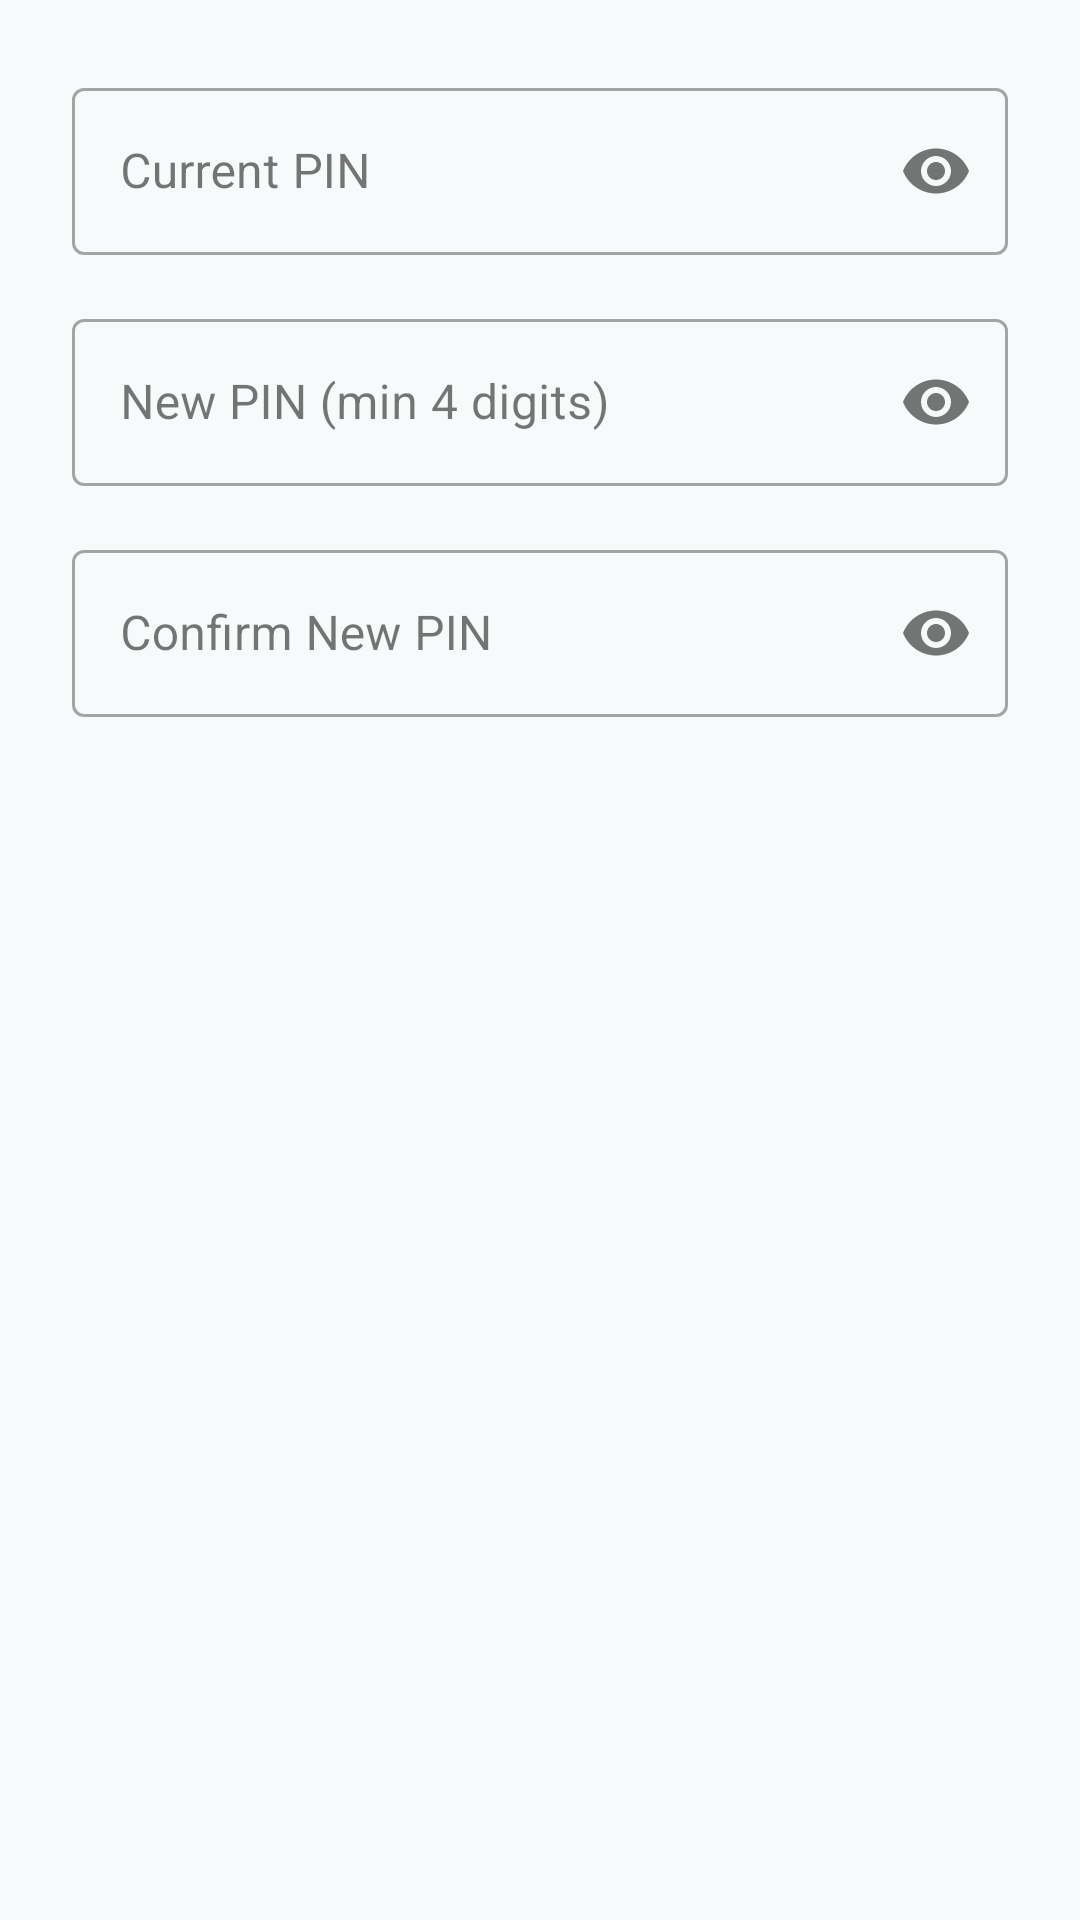

Produce the Android XML layout that renders to this screen, including the resource entries it uses.
<!-- AndroidManifest.xml: application theme Theme.Bitnotes -->
<!-- res/layout/dialog_change_pin.xml -->
<?xml version="1.0" encoding="utf-8"?>
<LinearLayout
    xmlns:android="http://schemas.android.com/apk/res/android"
    xmlns:app="http://schemas.android.com/apk/res-auto"
    android:layout_width="match_parent"
    android:layout_height="wrap_content"
    android:orientation="vertical"
    android:padding="24dp">

    <com.google.android.material.textfield.TextInputLayout
        android:layout_width="match_parent"
        android:layout_height="wrap_content"
        android:hint="Current PIN"
        android:layout_marginBottom="16dp"
        style="@style/Widget.MaterialComponents.TextInputLayout.OutlinedBox"
        app:endIconMode="password_toggle">

        <com.google.android.material.textfield.TextInputEditText
            android:id="@+id/etCurrentPin"
            android:layout_width="match_parent"
            android:layout_height="wrap_content"
            android:inputType="numberPassword"
            android:imeOptions="actionNext" />

    </com.google.android.material.textfield.TextInputLayout>

    <com.google.android.material.textfield.TextInputLayout
        android:layout_width="match_parent"
        android:layout_height="wrap_content"
        android:hint="New PIN (min 4 digits)"
        android:layout_marginBottom="16dp"
        style="@style/Widget.MaterialComponents.TextInputLayout.OutlinedBox"
        app:endIconMode="password_toggle">

        <com.google.android.material.textfield.TextInputEditText
            android:id="@+id/etNewPin"
            android:layout_width="match_parent"
            android:layout_height="wrap_content"
            android:inputType="numberPassword"
            android:imeOptions="actionNext" />

    </com.google.android.material.textfield.TextInputLayout>

    <com.google.android.material.textfield.TextInputLayout
        android:layout_width="match_parent"
        android:layout_height="wrap_content"
        android:hint="Confirm New PIN"
        style="@style/Widget.MaterialComponents.TextInputLayout.OutlinedBox"
        app:endIconMode="password_toggle">

        <com.google.android.material.textfield.TextInputEditText
            android:id="@+id/etConfirmPin"
            android:layout_width="match_parent"
            android:layout_height="wrap_content"
            android:inputType="numberPassword"
            android:imeOptions="actionDone" />

    </com.google.android.material.textfield.TextInputLayout>

</LinearLayout>
<!-- resources referenced by this layout -->
<resources>
  <style name="Theme.Bitnotes" parent="Theme.MaterialComponents.Light.NoActionBar">
          <item name="colorPrimary">@color/primary</item>
          <item name="colorPrimaryVariant">@color/primary_variant</item>
          <item name="colorOnPrimary">@color/on_primary</item>
          <item name="android:colorBackground">@color/background</item>
          <item name="colorSurface">@color/surface</item>
          <item name="colorOnSurface">@color/on_surface</item>
          <item name="colorError">@color/error</item>
          <item name="android:statusBarColor">@color/primary</item>
          <item name="android:navigationBarColor">@color/background</item>
          <item name="android:windowBackground">@color/background</item>
      </style>
  <color name="primary">#1B73E8</color>
  <color name="primary_variant">#1557B0</color>
  <color name="on_primary">#FFFFFF</color>
  <color name="background">#F8F9FA</color>
  <color name="surface">#FFFFFF</color>
  <color name="on_surface">#1A1A1A</color>
  <color name="error">#D32F2F</color>
</resources>
